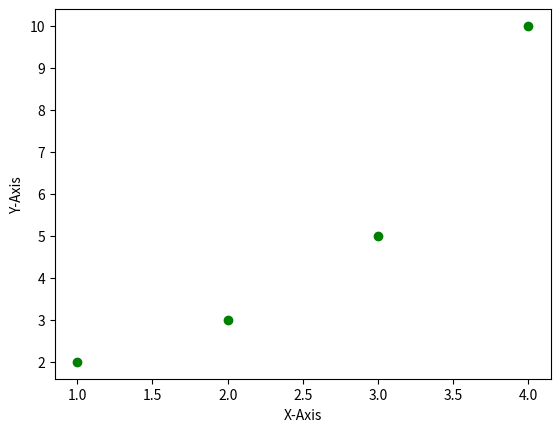

Reproduce this figure in Python.
import matplotlib.pyplot as plt
plt.plot([1, 2, 3, 4], [2, 3, 5, 10], 'go')
plt.xlabel('X-Axis')
plt.ylabel('Y-Axis')
plt.show()